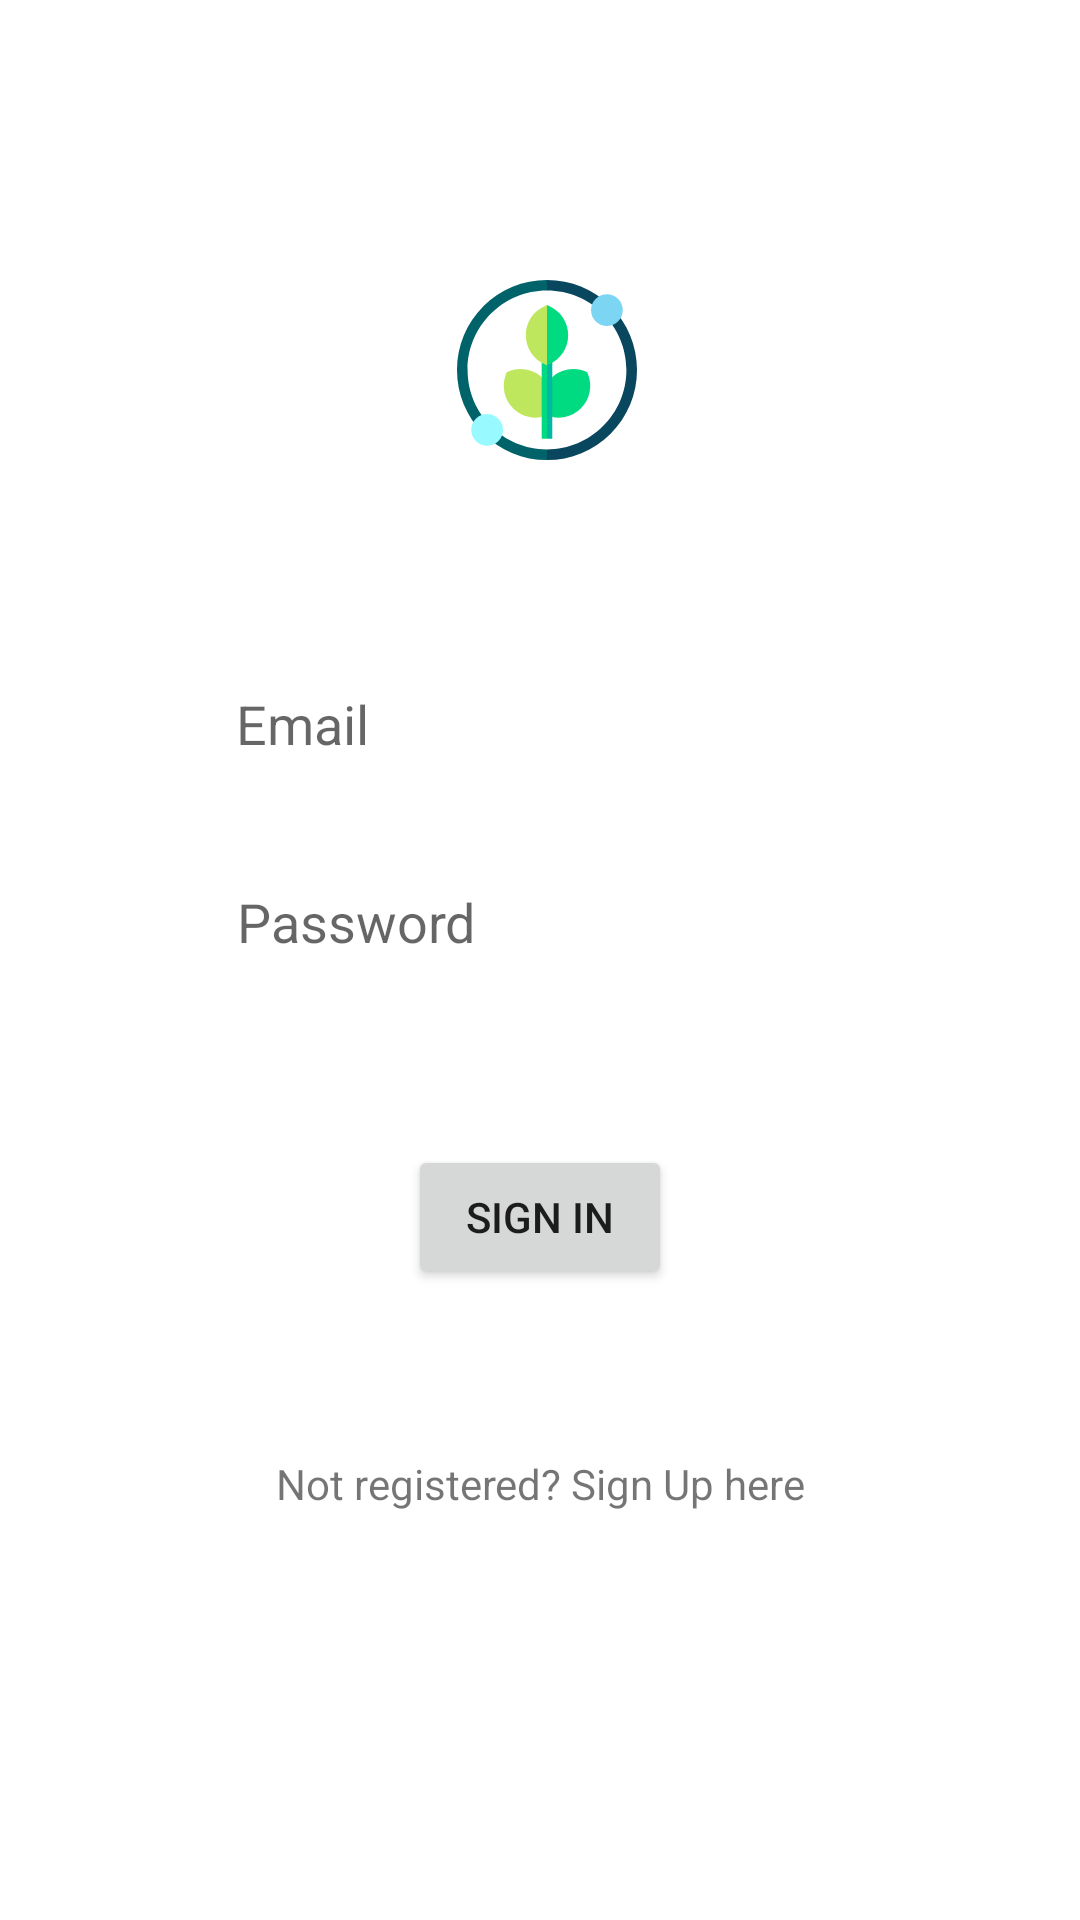

Write the Android layout XML for this screen, with the resource values it uses.
<!-- AndroidManifest.xml: application theme Theme.KrishiMitra -->
<!-- res/layout/activity_sign_in.xml -->
<?xml version="1.0" encoding="utf-8"?>

<androidx.constraintlayout.widget.ConstraintLayout xmlns:android="http://schemas.android.com/apk/res/android"
    xmlns:app="http://schemas.android.com/apk/res-auto"
    xmlns:tools="http://schemas.android.com/tools"
    android:layout_width="match_parent"
    android:layout_height="match_parent"
    tools:context=".SignIn">

    <EditText
        android:id="@+id/editText"
        android:layout_width="wrap_content"
        android:layout_height="wrap_content"
        android:layout_marginBottom="313dp"
        android:layout_marginEnd="85dp"
        android:layout_marginRight="85dp"
        android:layout_marginStart="84dp"
        android:layout_marginLeft="84dp"
        android:layout_marginTop="152dp"
        android:ems="10"
        android:hint="Email"
        android:inputType="textEmailAddress"
        app:layout_constraintBottom_toBottomOf="parent"
        app:layout_constraintEnd_toEndOf="parent"
        app:layout_constraintStart_toStartOf="parent"
        app:layout_constraintTop_toTopOf="parent" />

    <EditText
        android:id="@+id/editText2"
        android:layout_width="wrap_content"
        android:layout_height="wrap_content"
        android:layout_marginBottom="8dp"
        android:layout_marginEnd="85dp"
        android:layout_marginStart="85dp"
        android:layout_marginTop="8dp"
        android:ems="10"
        android:hint="Password"
        android:inputType="textPassword"
        app:layout_constraintBottom_toBottomOf="parent"
        app:layout_constraintEnd_toEndOf="parent"
        app:layout_constraintStart_toStartOf="parent"
        app:layout_constraintTop_toBottomOf="@+id/editText"
        app:layout_constraintVertical_bias="0.052" />

    <TextView
        android:id="@+id/textView"
        android:layout_width="wrap_content"
        android:layout_height="wrap_content"
        android:layout_marginBottom="136dp"
        android:layout_marginEnd="163dp"
        android:layout_marginStart="163dp"
        android:text="Not registered? Sign Up here"
        app:layout_constraintBottom_toBottomOf="parent"
        app:layout_constraintEnd_toEndOf="parent"
        app:layout_constraintStart_toStartOf="parent" />

    <Button
        android:id="@+id/button2"
        android:layout_width="wrap_content"
        android:layout_height="wrap_content"
        android:layout_marginBottom="8dp"
        android:layout_marginEnd="8dp"
        android:layout_marginStart="8dp"
        android:layout_marginTop="8dp"
        android:text="Sign In"
        app:layout_constraintBottom_toTopOf="@+id/textView"
        app:layout_constraintEnd_toEndOf="parent"
        app:layout_constraintStart_toStartOf="parent"
        app:layout_constraintTop_toBottomOf="@+id/editText2" />

    <ImageView
        android:id="@+id/imageView1"
        android:layout_width="400dp"
        android:layout_height="60dp"
        app:layout_constraintBottom_toTopOf="@+id/editText"
        app:layout_constraintEnd_toEndOf="parent"
        app:layout_constraintHorizontal_bias="0.454"
        app:layout_constraintStart_toStartOf="parent"
        app:layout_constraintTop_toTopOf="parent"
        app:layout_constraintVertical_bias="0.586"
        app:srcCompat="@drawable/ic_agronomy" />

</androidx.constraintlayout.widget.ConstraintLayout>
<!-- resources referenced by this layout -->
<resources>
  <!-- drawable ic_agronomy: vector/xml drawable (drawable, 2532 chars, omitted) -->
  <style name="Theme.KrishiMitra" parent="Theme.MaterialComponents.DayNight.NoActionBar">
          
          <item name="colorPrimary">@color/primaryColor</item>
          <item name="android:textColorSecondary">@color/white</item>
  
          <item name="colorPrimaryVariant">@color/primaryvariant</item>
          <item name="colorOnPrimary">@color/white</item>
          
          <item name="colorSecondary">@color/teal_200</item>
          <item name="colorSecondaryVariant">@color/teal_700</item>
          <item name="colorOnSecondary">#1e1e1e</item>
          
          <item name="android:statusBarColor" tools:targetApi="l">?attr/colorPrimaryVariant</item>
          
      </style>
  <color name="primaryColor">#00ca52 </color>
  <color name="white">#FFFFFFFF</color>
  <color name="primaryvariant">#008838</color>
  <color name="teal_200">#FF03DAC5</color>
  <color name="teal_700">#FF018786</color>
</resources>
